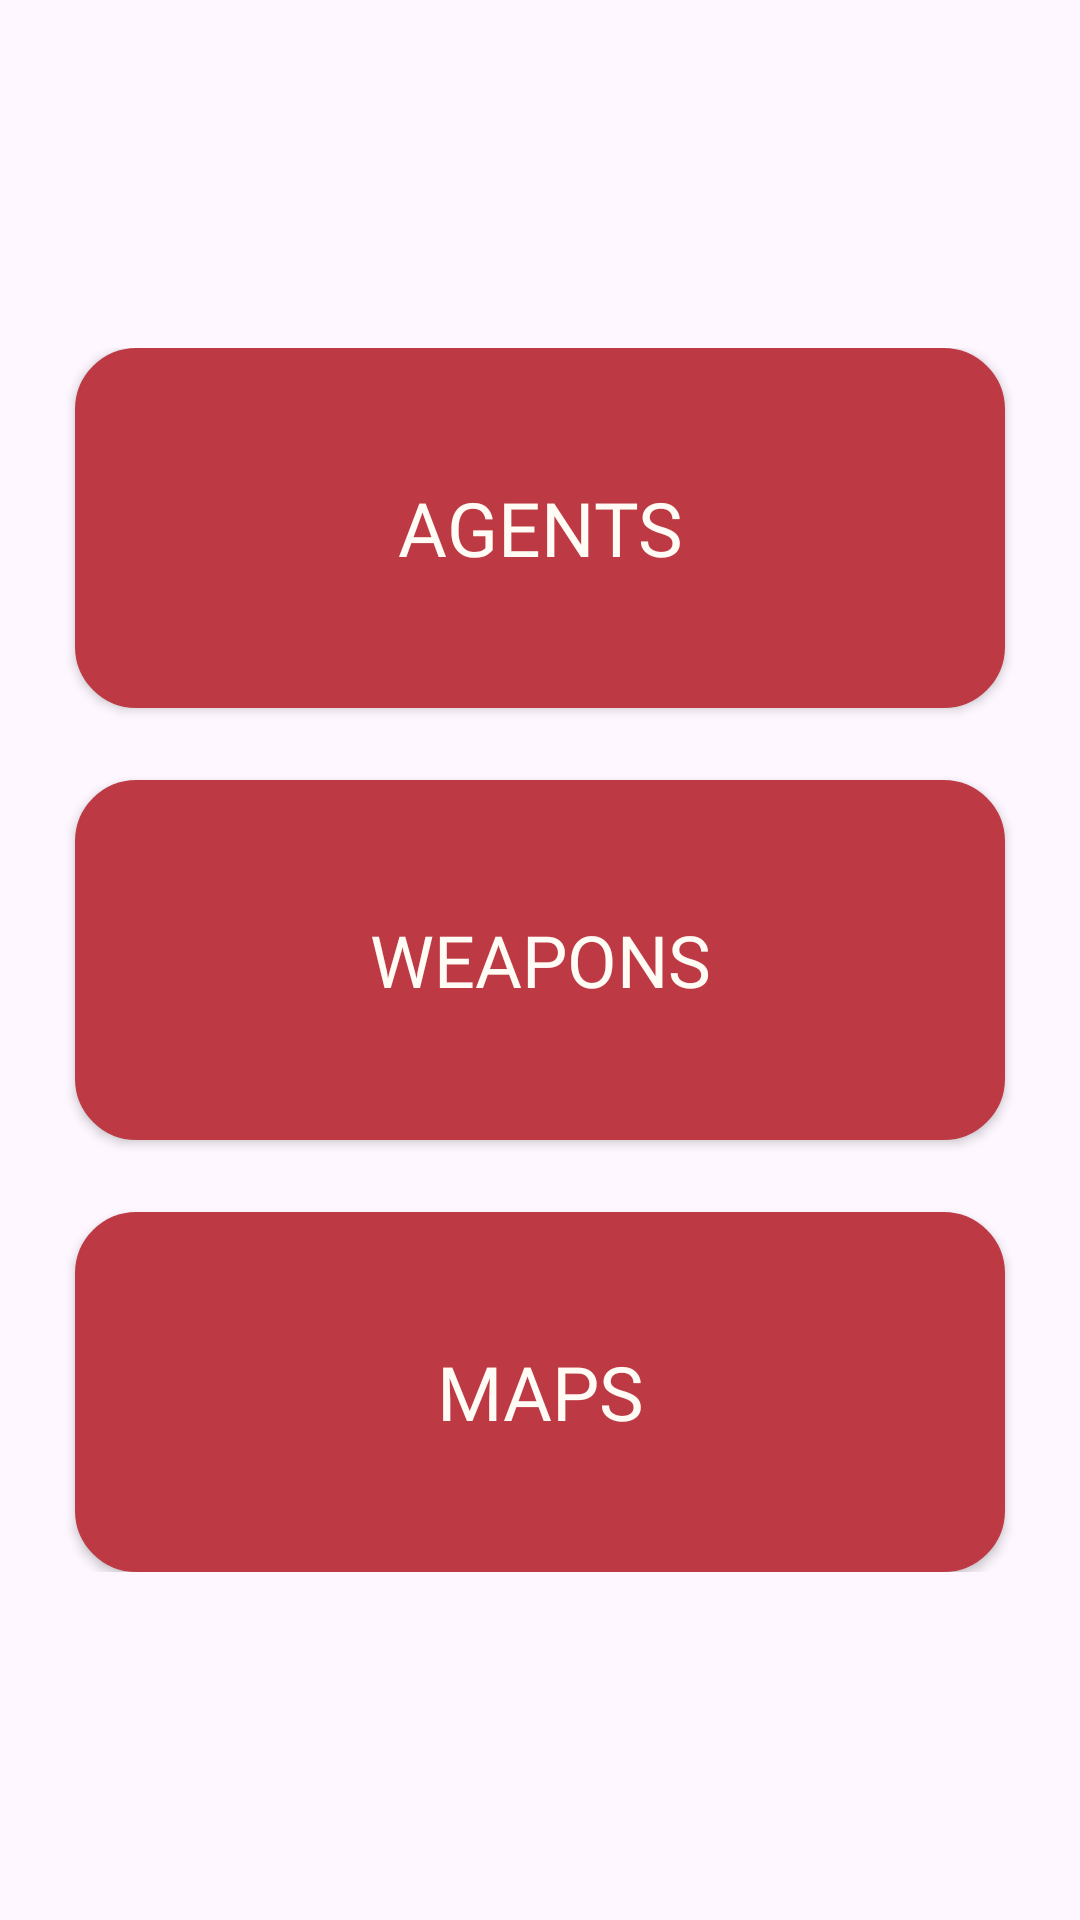

Layout XML and referenced resources for this Android screen:
<!-- AndroidManifest.xml: application theme Theme.ValoData -->
<!-- res/layout/fragment_categories.xml -->
<?xml version="1.0" encoding="utf-8"?>
<androidx.constraintlayout.widget.ConstraintLayout xmlns:android="http://schemas.android.com/apk/res/android"
    xmlns:app="http://schemas.android.com/apk/res-auto"
    xmlns:tools="http://schemas.android.com/tools"
    android:layout_width="match_parent"
    android:layout_height="match_parent"
    tools:context=".view.CategoriesFragment">

    <LinearLayout
        android:paddingVertical="20dp"
        android:layout_width="match_parent"
        android:layout_height="wrap_content"
        android:orientation="vertical"
        app:layout_constraintBottom_toBottomOf="parent"
        app:layout_constraintEnd_toEndOf="parent"
        app:layout_constraintStart_toStartOf="parent"
        app:layout_constraintTop_toTopOf="parent">

        <androidx.appcompat.widget.AppCompatButton
            android:id="@+id/charactersButton"
            android:layout_width="match_parent"
            android:layout_height="120dp"
            android:layout_marginHorizontal="25dp"
            android:background="@drawable/radius_layout_for_item"
            android:fontFamily="@font/aldrich_regular"
            android:text="AGENTS"
            android:textColor="@color/cupidsEye"
            android:textSize="25dp"
            app:layout_constraintEnd_toEndOf="parent"
            app:layout_constraintStart_toStartOf="parent"
            app:layout_constraintTop_toTopOf="parent" />

        <androidx.appcompat.widget.AppCompatButton
            android:id="@+id/weaponsButton"
            android:layout_width="match_parent"
            android:layout_height="120dp"
            android:layout_marginHorizontal="25dp"
            android:layout_marginTop="24dp"
            android:background="@drawable/radius_layout_for_item"
            android:fontFamily="@font/aldrich_regular"
            android:text="WEAPONS"
            android:textColor="@color/cupidsEye"
            android:textSize="24dp"
            app:layout_constraintEnd_toEndOf="parent"
            app:layout_constraintHorizontal_bias="0.54"
            app:layout_constraintStart_toStartOf="parent"
            app:layout_constraintTop_toBottomOf="@+id/charactersButton" />

        <androidx.appcompat.widget.AppCompatButton
            android:id="@+id/mapsButton"
            android:layout_width="match_parent"
            android:layout_height="120dp"
            android:layout_marginHorizontal="25dp"
            android:layout_marginTop="24dp"
            android:background="@drawable/radius_layout_for_item"
            android:fontFamily="@font/aldrich_regular"
            android:text="MAPS"
            android:textColor="@color/cupidsEye"
            android:textSize="25dp"
            app:layout_constraintEnd_toEndOf="parent"
            app:layout_constraintStart_toStartOf="parent"
            app:layout_constraintTop_toBottomOf="@+id/weaponsButton" />

    </LinearLayout>

</androidx.constraintlayout.widget.ConstraintLayout>
<!-- resources referenced by this layout -->
<resources>
  <color name="cupidsEye">#fffbf5</color>
  <!-- drawable radius_layout_for_item (drawable) -->
  <?xml version="1.0" encoding="utf-8"?>
  <shape
      xmlns:android="http://schemas.android.com/apk/res/android"
      android:shape="rectangle"   >
  
      <solid
          android:color="@color/azul" >
      </solid>
  
      <stroke
          android:width="1dp"
          android:color="@color/azul" >
      </stroke>
  
      <padding
          android:left="20dp"
          android:top="20dp"
          android:right="20dp"
          android:bottom="20dp"    >
      </padding>
  
      <corners
          android:radius="20dp"   >
      </corners>
  
  </shape>
  <style name="Theme.ValoData" parent="Base.Theme.ValoData" />
  <color name="azul">#bd3944</color>
  <style name="Base.Theme.ValoData" parent="Theme.Material3.DayNight.NoActionBar">
          
          <item name="android:statusBarColor">@color/black</item>
          
      </style>
  <color name="black">#FF000000</color>
</resources>
